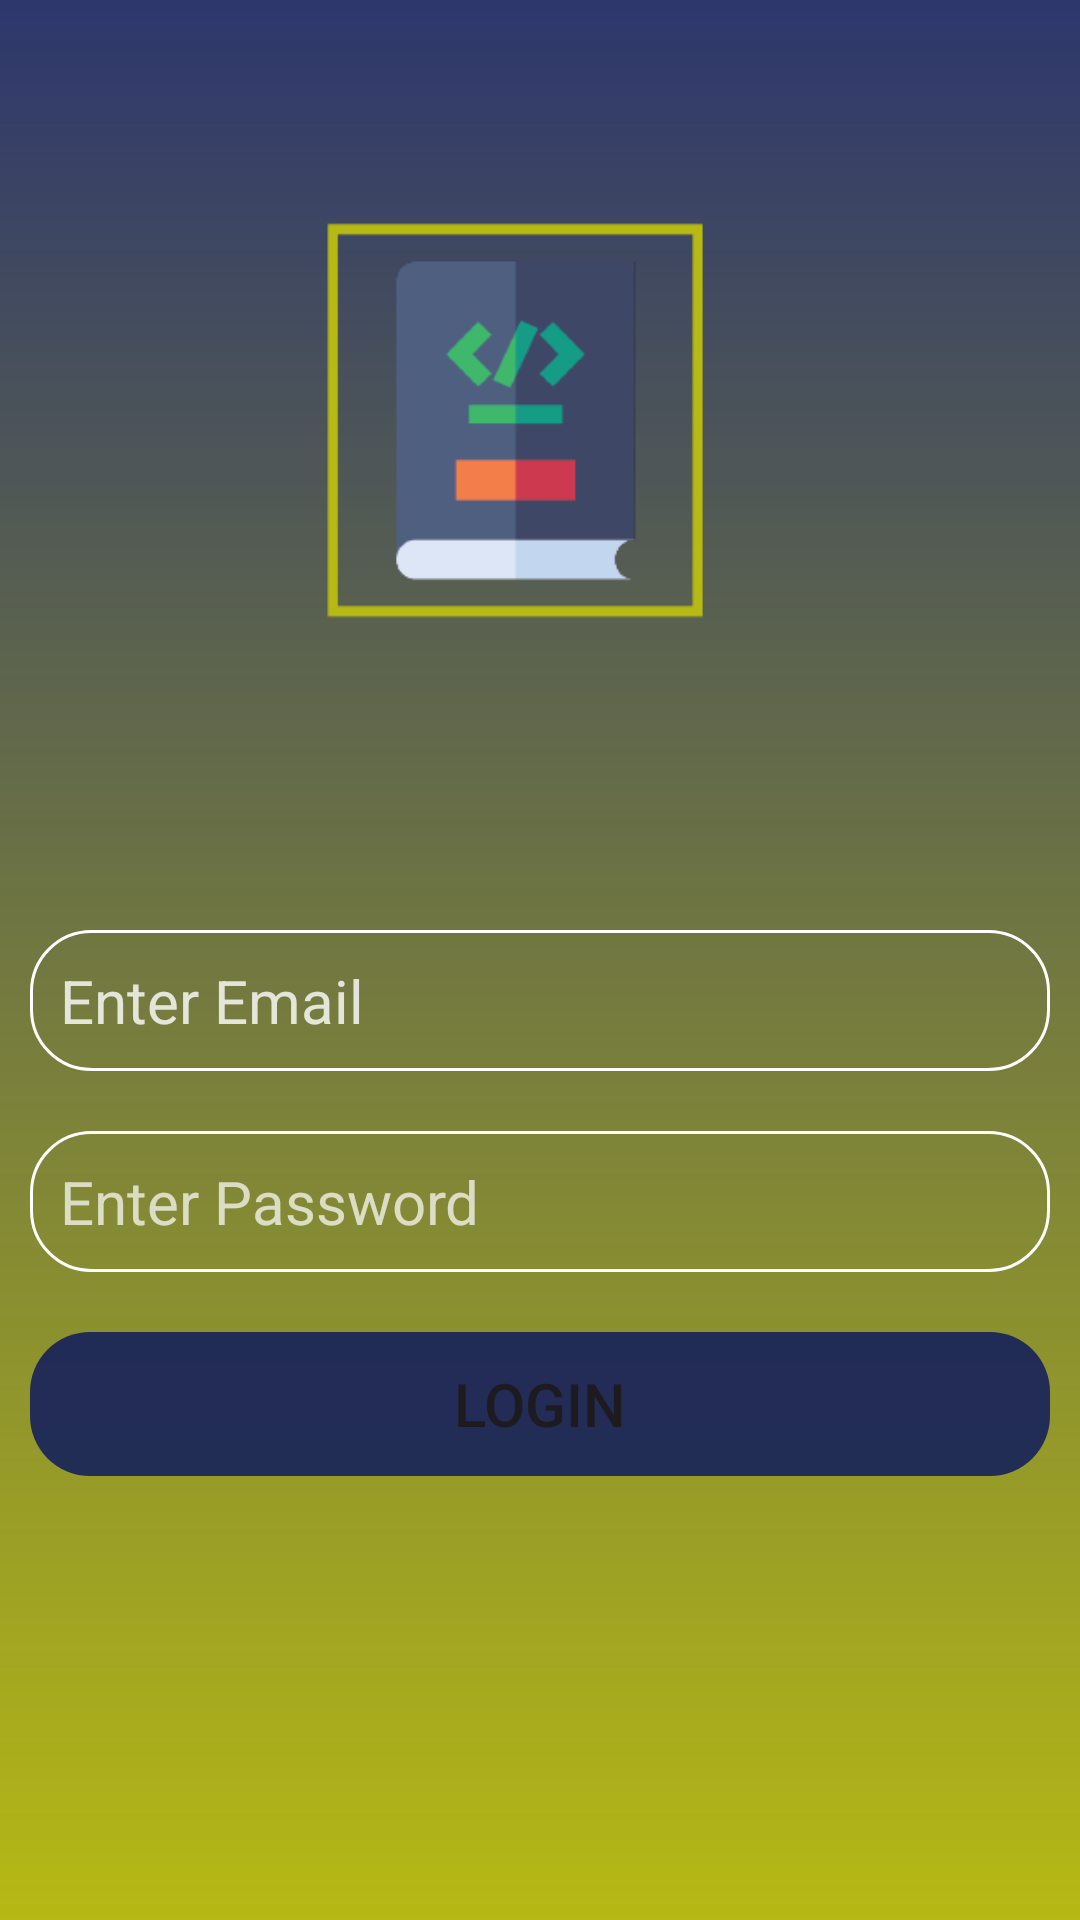

The Android layout XML behind this screen, and the referenced resources:
<!-- AndroidManifest.xml: application theme Theme.CodingBooks -->
<!-- res/layout/activity_login.xml -->
<?xml version="1.0" encoding="utf-8"?>
<LinearLayout xmlns:android="http://schemas.android.com/apk/res/android"
    xmlns:app="http://schemas.android.com/apk/res-auto"
    xmlns:tools="http://schemas.android.com/tools"
    android:layout_width="match_parent"
    android:layout_height="match_parent"
    android:background="@drawable/gradient"
    android:orientation="vertical"
    tools:context=".LoginActivity">

    <ImageView
        android:id="@+id/icon"
        android:layout_width="match_parent"
        android:layout_height="300dp"
        android:src="@drawable/icon" />

    <EditText
        android:id="@+id/email"
        android:layout_width="match_parent"
        android:layout_height="wrap_content"
        android:layout_margin="10dp"
        android:background="@drawable/edittext_shape"
        android:ems="10"
        android:hint="Enter Email"
        android:padding="10dp"
        android:textColor="#FFFFFF"
        android:textColorHint="#CEFFFFFF"
        android:textSize="20sp" />

    <EditText
        android:id="@+id/password"
        android:layout_width="match_parent"
        android:layout_height="wrap_content"
        android:layout_margin="10dp"
        android:background="@drawable/edittext_shape"
        android:ems="10"
        android:hint="Enter Password"
        android:padding="10dp"
        android:textColor="#FFFFFF"
        android:textColorHint="#B5FFFFFF"
        android:textSize="20sp" />

    <Button
        android:id="@+id/login"
        android:layout_width="match_parent"
        android:layout_height="wrap_content"
        android:layout_margin="10dp"
        android:background="@drawable/btn_shape"
        android:text="Login"
        android:textSize="20sp" />

</LinearLayout>
<!-- resources referenced by this layout -->
<resources>
  <!-- drawable btn_shape (drawable) -->
  <?xml version="1.0" encoding="utf-8"?>
  <shape xmlns:android="http://schemas.android.com/apk/res/android">
      <gradient android:startColor="#E4141F5B" android:endColor="#E4141F5B">
  
      </gradient>
      <corners android:radius="20dp"></corners>
  </shape>
  <!-- drawable edittext_shape (drawable) -->
  <?xml version="1.0" encoding="utf-8"?>
  <shape xmlns:android="http://schemas.android.com/apk/res/android">
      <stroke android:color="@color/white" android:width="1dp"></stroke>
      <corners android:radius="20dp"></corners>
  </shape>
  <!-- drawable gradient (drawable) -->
  <?xml version="1.0" encoding="utf-8"?>
  <shape xmlns:android="http://schemas.android.com/apk/res/android">
      <gradient android:startColor="#E4141F5B" android:endColor="#B6B914" android:angle="150"></gradient>
  
  
  </shape>
  <!-- drawable icon: png bitmap (drawable, 5958 bytes) -->
  <style name="Theme.CodingBooks" parent="Base.Theme.CodingBooks" />
  <color name="white">#FFFFFFFF</color>
  <style name="Base.Theme.CodingBooks" parent="Theme.Material3.DayNight.NoActionBar">
          
          
      </style>
</resources>
